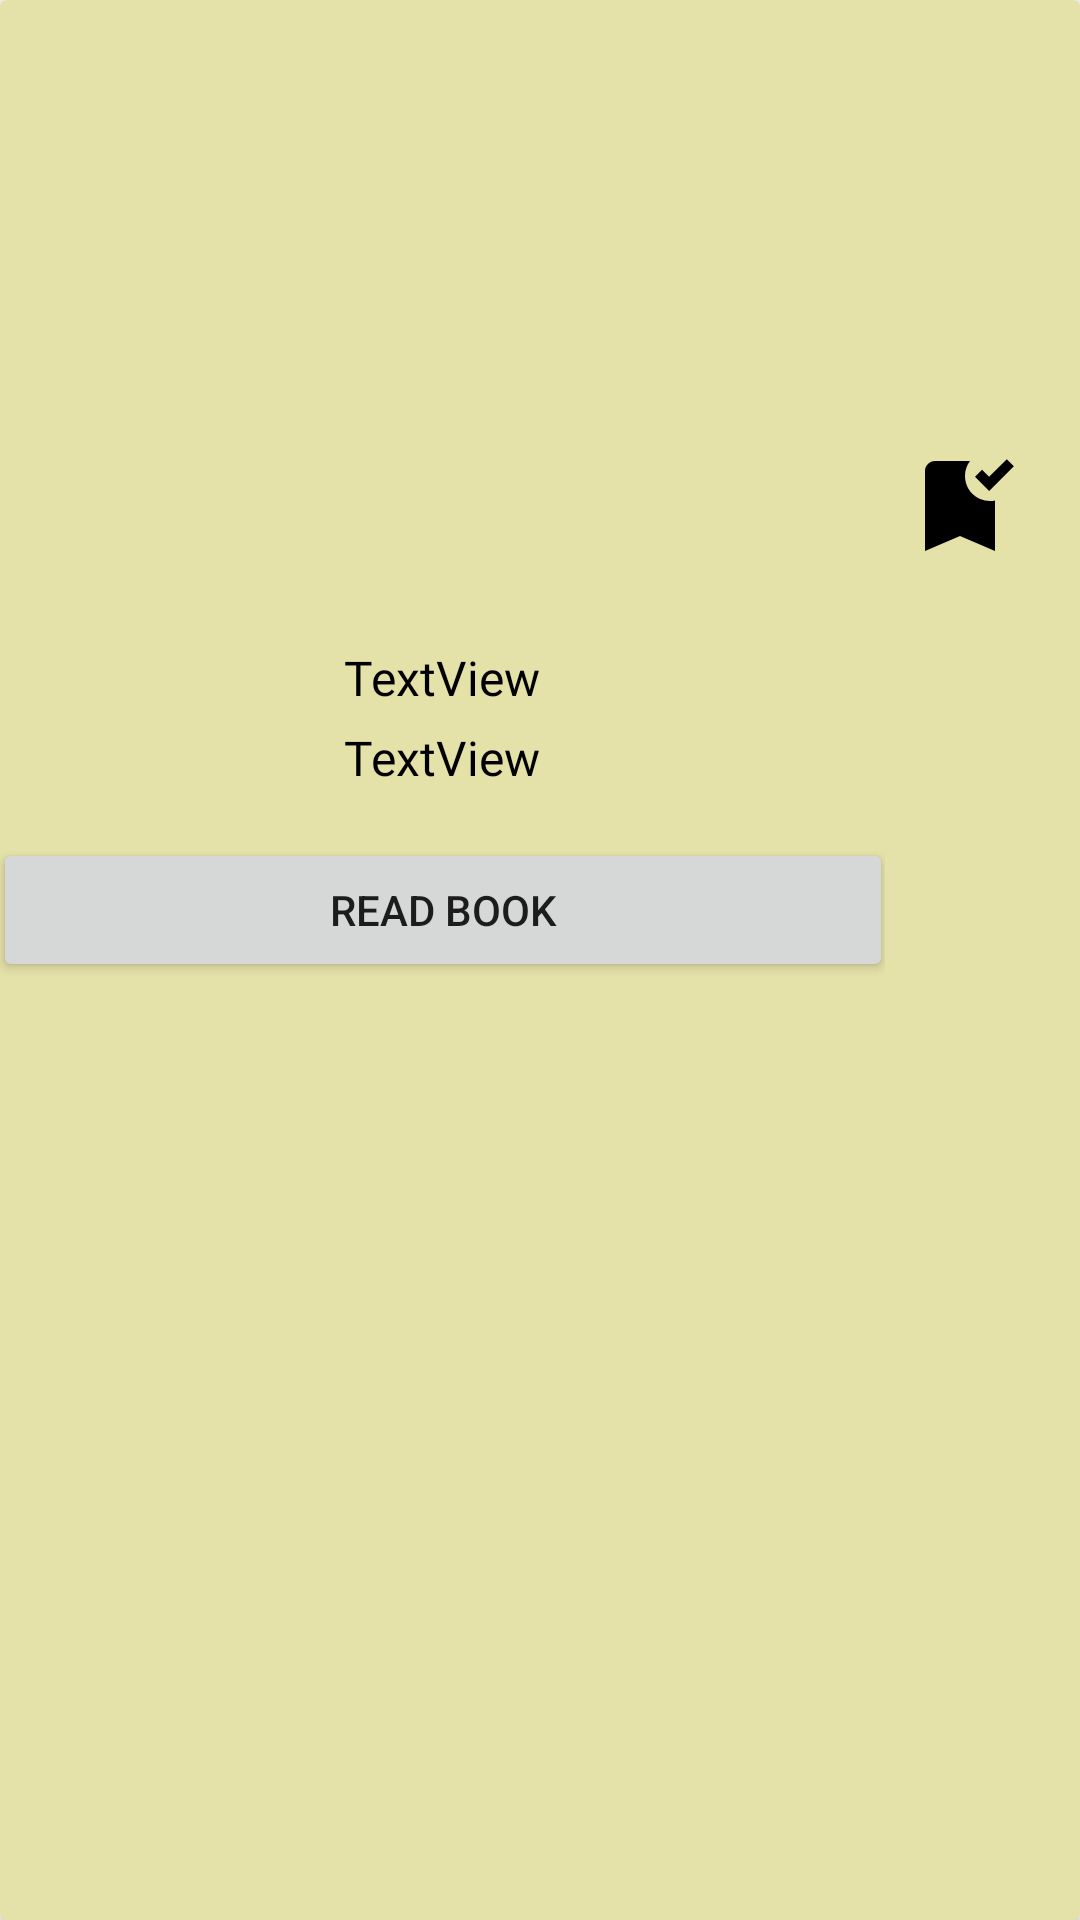

Android layout source for this screen:
<!-- AndroidManifest.xml: application theme Theme.BookSearcher2 -->
<!-- res/layout/favourite_book_item.xml -->
<?xml version="1.0" encoding="utf-8"?>
<androidx.cardview.widget.CardView xmlns:android="http://schemas.android.com/apk/res/android"
    xmlns:app="http://schemas.android.com/apk/res-auto"
    xmlns:tools="http://schemas.android.com/tools"
    android:layout_width="match_parent"
    android:layout_height="wrap_content"
    android:background="@color/color_for_background"
    android:backgroundTint="@color/color_for_background">

    <LinearLayout
        android:layout_width="match_parent"
        android:layout_height="wrap_content"
        android:layout_marginTop="10dp"
        android:background="@color/color_for_background"
        android:orientation="horizontal">

        <LinearLayout
            android:layout_width="match_parent"
            android:layout_height="wrap_content"
            android:layout_gravity="center"
            android:layout_weight="1"
            android:background="@color/color_for_background"
            android:gravity="center"
            android:orientation="vertical">

            <ImageView
                android:id="@+id/imFavouriteCover"
                android:layout_width="200dp"
                android:layout_height="200dp"
                android:layout_gravity="center"
                android:foregroundGravity="center"
                tools:srcCompat="@tools:sample/avatars" />

            <TextView
                android:id="@+id/tvFavouriteTitle"
                android:layout_width="wrap_content"
                android:layout_height="wrap_content"
                android:layout_marginTop="5dp"
                android:fontFamily="@font/nunito_bold"
                android:text="TextView"
                android:textColor="@color/black"
                android:textSize="16sp" />

            <TextView
                android:id="@+id/tvFavoriteAuthor"
                android:layout_width="wrap_content"
                android:layout_height="wrap_content"
                android:layout_marginTop="5dp"
                android:fontFamily="@font/nunito_medium"
                android:text="TextView"
                android:textColor="@color/black"
                android:textSize="16sp" />

            <Button
                android:id="@+id/btBorrowBook"
                android:layout_width="300dp"
                android:layout_height="wrap_content"
                android:layout_marginTop="16dp"
                android:text="@string/borrow_book"
                app:layout_constraintEnd_toEndOf="parent"
                app:layout_constraintStart_toStartOf="parent"
                app:layout_constraintTop_toBottomOf="@+id/tvSubject" />
        </LinearLayout>

        <ImageButton
            android:id="@+id/imFavouriteDeleteBook"
            android:layout_width="50dp"
            android:layout_height="50dp"
            android:layout_gravity="center|center_horizontal"
            android:layout_marginRight="15dp"
            android:backgroundTint="@color/color_for_background"
            android:foregroundGravity="center"
            app:srcCompat="@drawable/icon_favourite_true" />
    </LinearLayout>
</androidx.cardview.widget.CardView>
<!-- resources referenced by this layout -->
<resources>
  <color name="black">#FF000000</color>
  <color name="color_for_background">#E4E1A9</color>
  <!-- drawable icon_favourite_true (drawable) -->
  <vector android:height="40dp" android:tint="#000000"
      android:viewportHeight="24" android:viewportWidth="24"
      android:width="40dp" xmlns:android="http://schemas.android.com/apk/res/android">
      <path android:fillColor="@android:color/white" android:pathData="M19,21l-7,-3l-7,3V5c0,-1.1 0.9,-2 2,-2l7,0c-0.63,0.84 -1,1.87 -1,3c0,2.76 2.24,5 5,5c0.34,0 0.68,-0.03 1,-0.1V21zM17.83,9L15,6.17l1.41,-1.41l1.41,1.41l3.54,-3.54l1.41,1.41L17.83,9z"/>
  </vector>
  <string name="borrow_book">Read book</string>
  <style name="Theme.BookSearcher2" parent="Theme.MaterialComponents.DayNight.NoActionBar">
          
          <item name="colorPrimary">@color/dark_color_for_background</item>
          <item name="colorPrimaryVariant">@color/dark_color_for_background</item>
          <item name="colorOnPrimary">@color/white</item>
          
          <item name="colorSecondary">@color/teal_200</item>
          <item name="colorSecondaryVariant">@color/teal_700</item>
          <item name="colorOnSecondary">@color/black</item>
          
          <item name="android:statusBarColor">?attr/colorPrimaryVariant</item>
          
      </style>
  <color name="dark_color_for_background">#AAA776</color>
  <color name="white">#FFFFFFFF</color>
  <color name="teal_200">#FF03DAC5</color>
  <color name="teal_700">#FF018786</color>
</resources>
